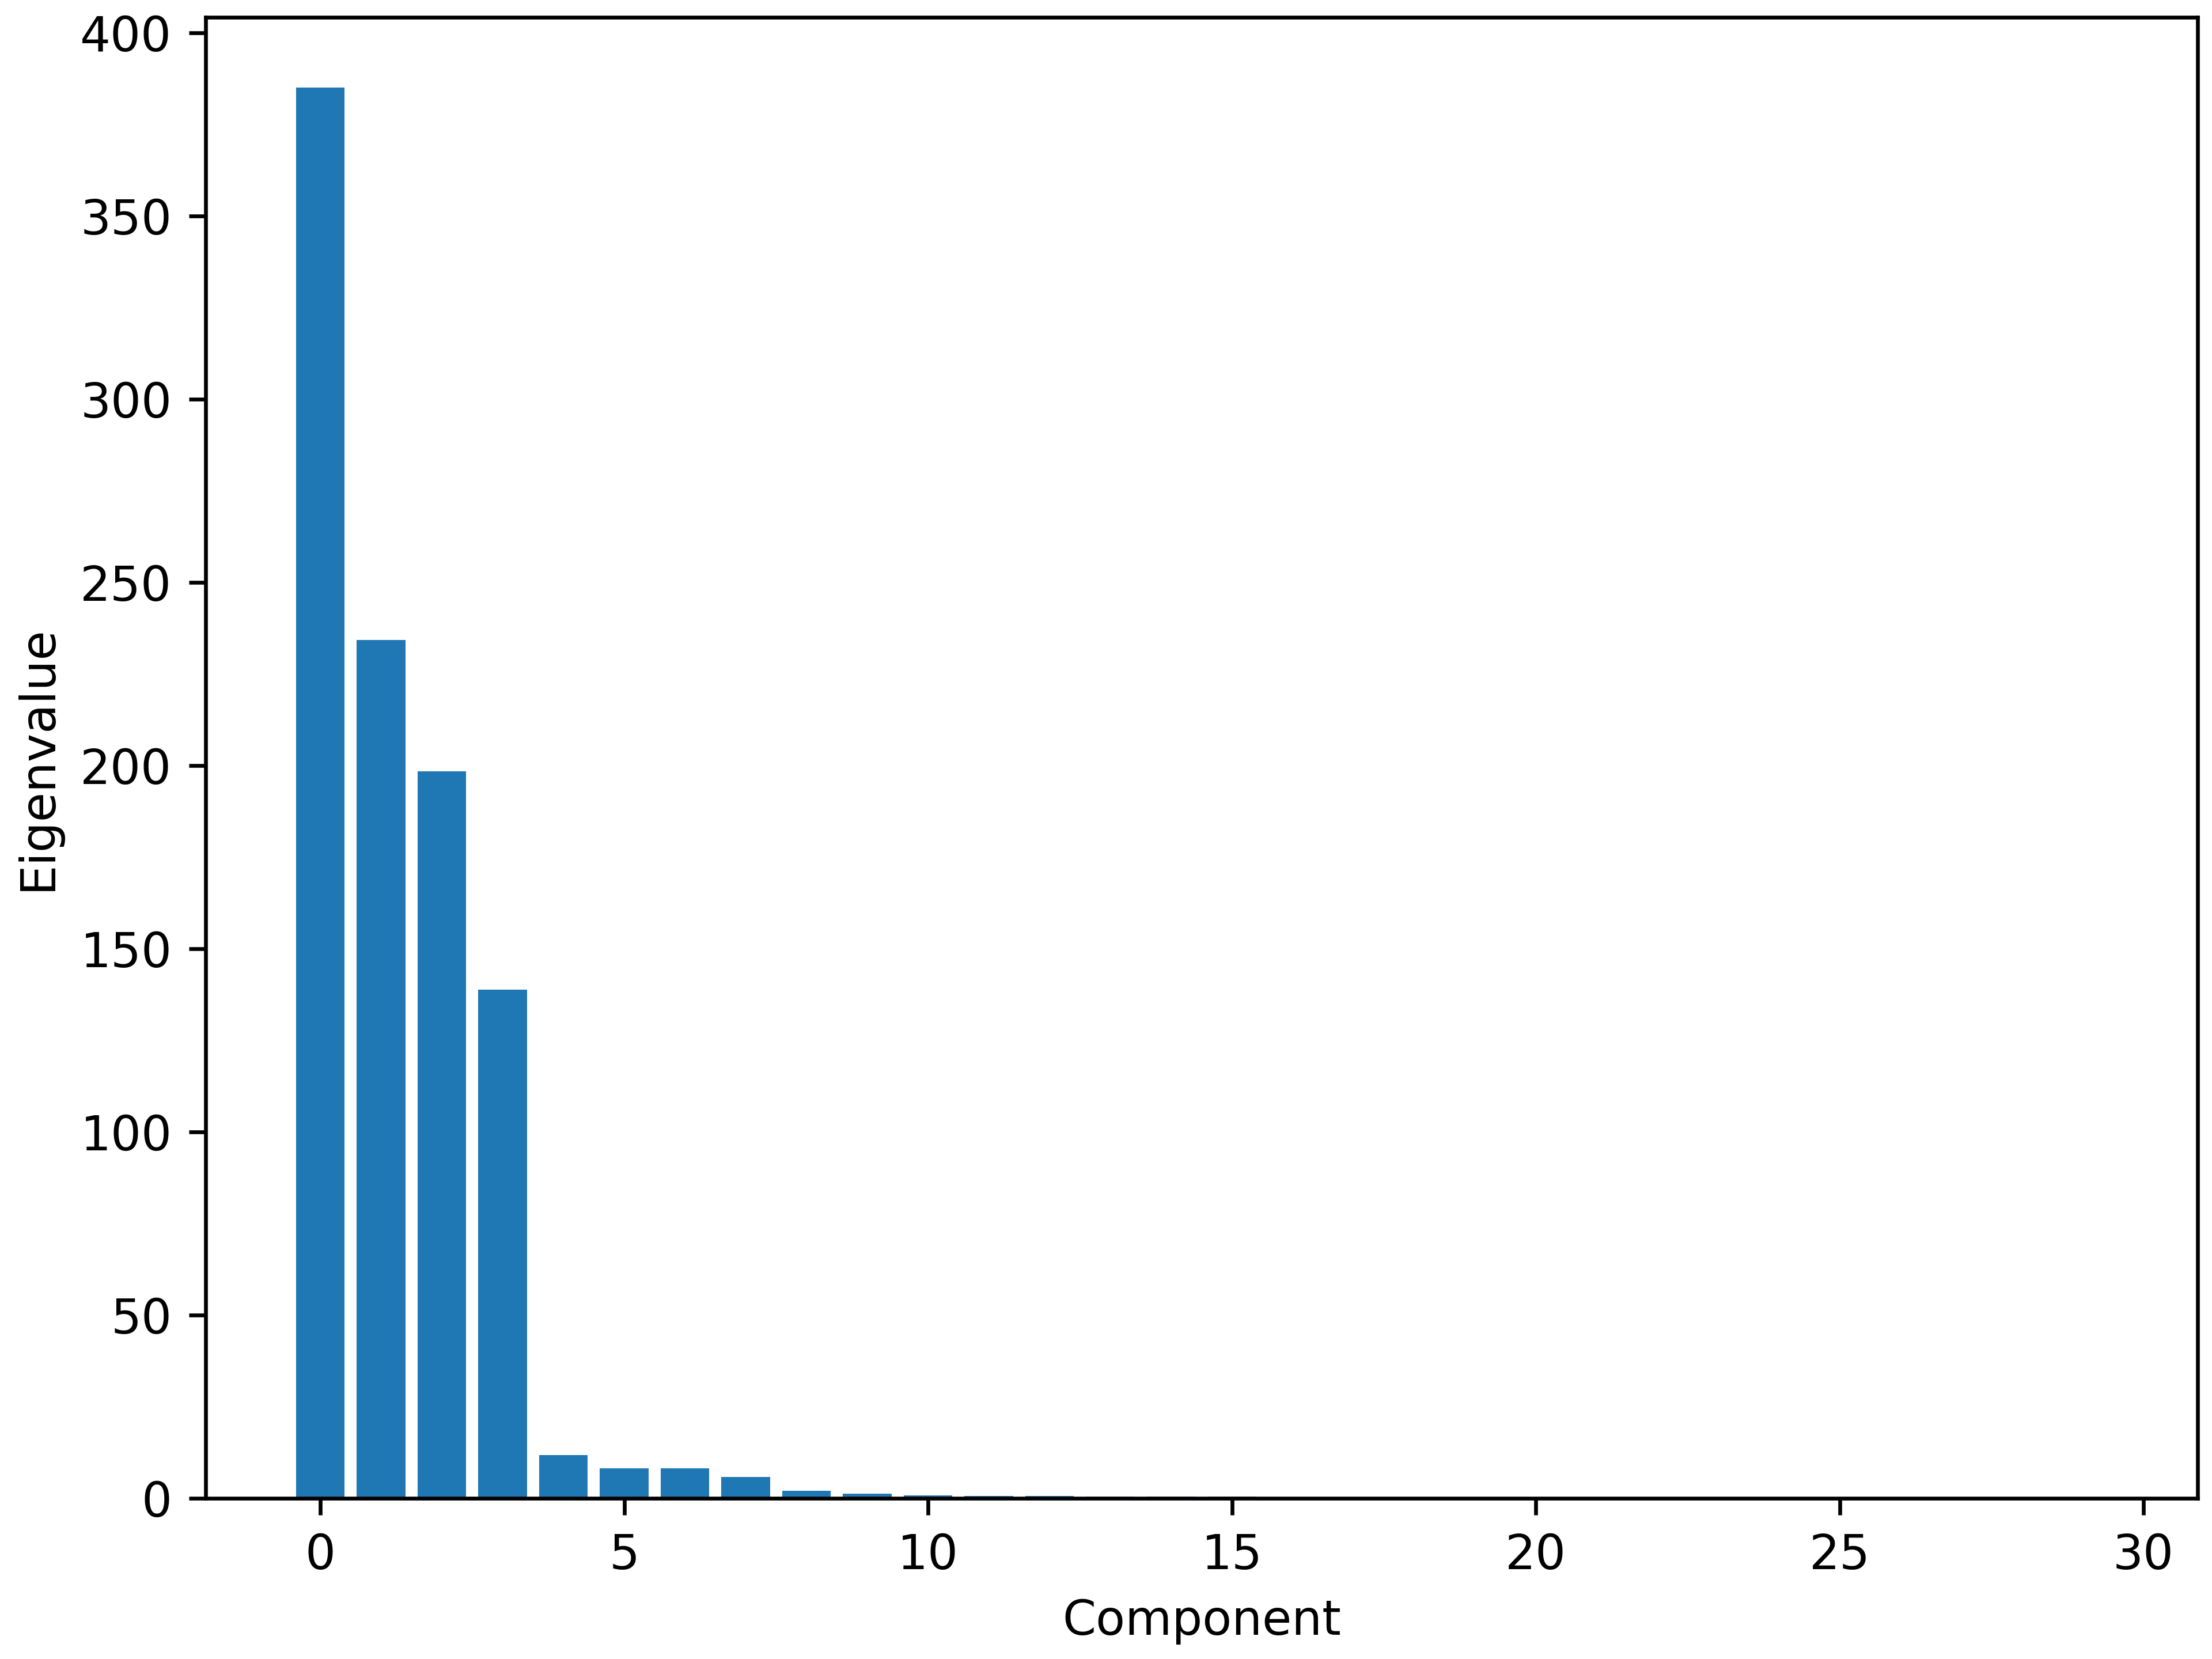

Data behind this chart, as committed beside it:
component, eigenvalue, 
0, 385, 
1, 234.3, 
2, 198.5, 
3, 138.8, 
4, 11.86, 
5, 8.287, 
6, 8.189, 
7, 5.881, 
8, 2.154, 
9, 1.347, 
10, 0.7783, 
11, 0.7133, 
12, 0.6609, 
13, 0.5845, 
14, 0.5693, 
15, 0.4765, 
16, 0.3049, 
17, 0.2869, 
18, 0.2685, 
19, 0.2238, 
20, 0.2182, 
21, 0.1799, 
22, 0.1035, 
23, 0.09674, 
24, 0.0893, 
25, 0.08321, 
26, 0.07098, 
27, 0.06655, 
28, 0.06315, 
29, 0.05649, 
